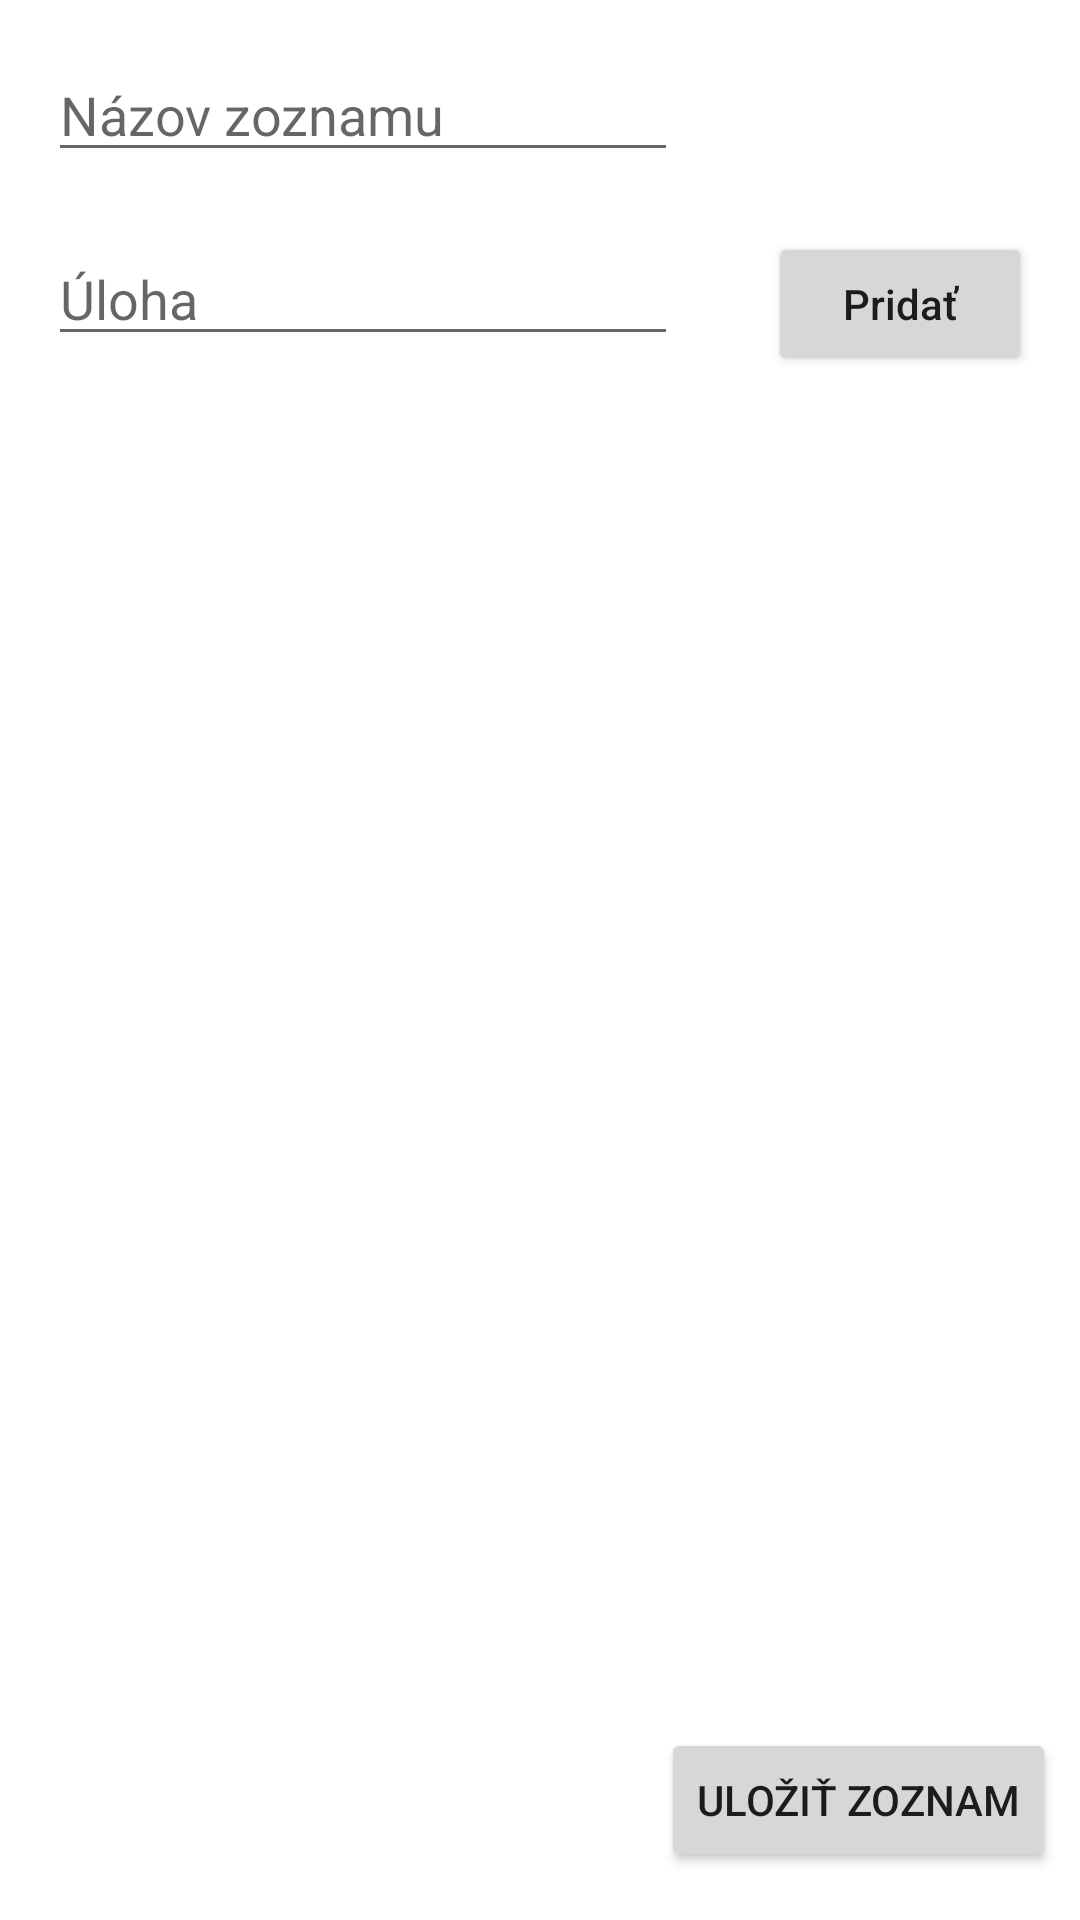

Reconstruct the res/layout file that produces this screen, plus the resources it refers to.
<!-- AndroidManifest.xml: application theme Theme.VAMZ_Diar -->
<!-- res/layout/fragment_new_todo.xml -->
<?xml version="1.0" encoding="utf-8"?>
<androidx.constraintlayout.widget.ConstraintLayout
    xmlns:android="http://schemas.android.com/apk/res/android"
    xmlns:app="http://schemas.android.com/apk/res-auto"
    xmlns:tools="http://schemas.android.com/tools"
    android:layout_width="match_parent"
    android:layout_height="match_parent"
    tools:context=".NewTodoFragment">


    <EditText
        android:id="@+id/new_todo_name"
        android:layout_width="wrap_content"
        android:layout_height="wrap_content"
        android:layout_marginStart="16dp"
        android:layout_marginTop="16dp"
        android:ems="10"
        android:hint="@string/todo_name_hint"
        app:layout_constraintStart_toStartOf="parent"
        app:layout_constraintTop_toTopOf="parent" />

    <EditText
        android:id="@+id/new_todoitem_name"
        android:layout_width="wrap_content"
        android:layout_height="wrap_content"
        android:layout_marginStart="16dp"
        android:layout_marginTop="20dp"
        android:ems="10"
        android:hint="@string/todo_item_hint"
        app:layout_constraintStart_toStartOf="parent"
        app:layout_constraintTop_toBottomOf="@+id/new_todo_name" />

    <androidx.recyclerview.widget.RecyclerView
        android:id="@+id/new_todo_recyclerview"
        android:layout_width="match_parent"
        android:layout_height="wrap_content"
        android:layout_marginTop="1dp"
        android:layout_marginHorizontal="5dp"
        app:layout_constraintBottom_toBottomOf="parent"
        app:layout_constraintEnd_toEndOf="parent"
        app:layout_constraintHorizontal_bias="0.0"
        app:layout_constraintStart_toStartOf="parent"
        app:layout_constraintTop_toBottomOf="@+id/new_todoitem_name"
        app:layout_constraintVertical_bias="0.0" />

    <Button
        android:id="@+id/new_todoitem_addbtn"
        android:layout_width="wrap_content"
        android:layout_height="wrap_content"
        android:layout_marginEnd="16dp"
        android:text="@string/add_new_todoitem"
        android:textAllCaps="false"
        app:layout_constraintEnd_toEndOf="parent"
        app:layout_constraintTop_toTopOf="@+id/new_todoitem_name" />

    <Button
        android:id="@+id/new_todo_savebtn"
        android:layout_width="wrap_content"
        android:layout_height="wrap_content"
        android:layout_marginBottom="16dp"
        android:layout_marginEnd="8dp"
        android:text="@string/save_new_todolist"
        app:layout_constraintBottom_toBottomOf="parent"
        app:layout_constraintEnd_toEndOf="parent" />
</androidx.constraintlayout.widget.ConstraintLayout>
<!-- resources referenced by this layout -->
<resources>
  <string name="add_new_todoitem">Pridať</string>
  <string name="save_new_todolist">Uložiť zoznam</string>
  <string name="todo_item_hint">Úloha</string>
  <string name="todo_name_hint">Názov zoznamu</string>
  <style name="Theme.VAMZ_Diar" parent="Theme.MaterialComponents.DayNight.DarkActionBar">
          
          <item name="colorPrimary">@color/purple_500</item>
          <item name="colorPrimaryVariant">@color/purple_700</item>
          <item name="colorOnPrimary">@color/white</item>
          
          <item name="colorSecondary">@color/teal_200</item>
          <item name="colorSecondaryVariant">@color/teal_700</item>
          <item name="colorOnSecondary">@color/black</item>
          
          <item name="android:statusBarColor" tools:targetApi="l">?attr/colorPrimaryVariant</item>
          
      </style>
  <!-- not gathered from this repository: default colours our renderer supplied (Android Studio template values) -->
  <color name="purple_500">#FF6200EE</color>
  <color name="purple_700">#FF3700B3</color>
  <color name="teal_200">#FF03DAC5</color>
  <color name="teal_700">#FF018786</color>
  <color name="black">#FF000000</color>
  <color name="white">#FFFFFFFF</color>
</resources>
